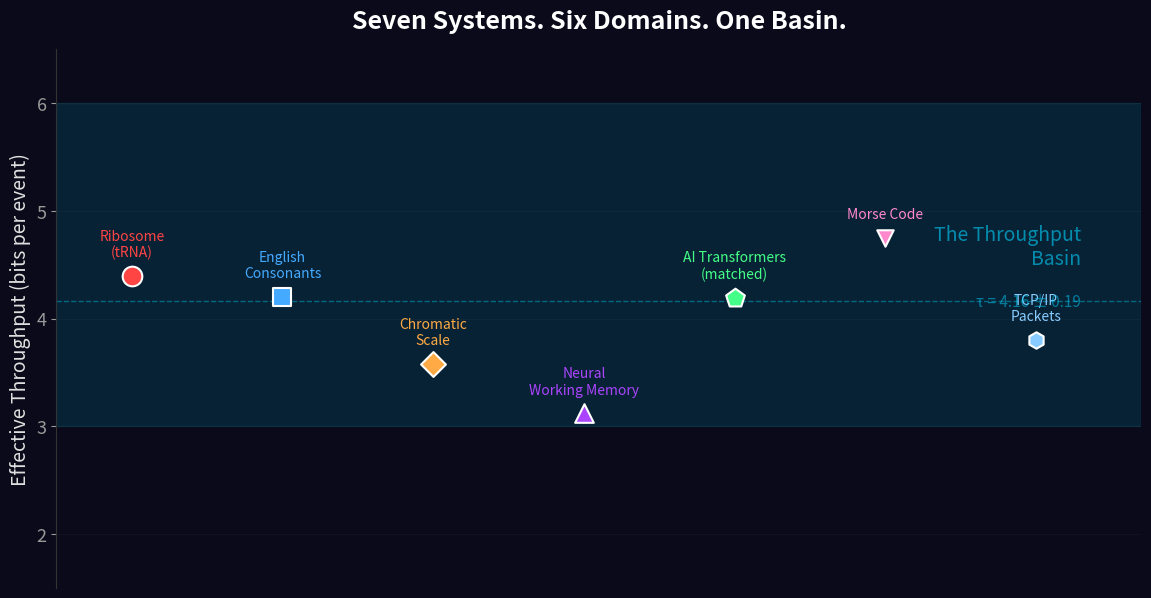
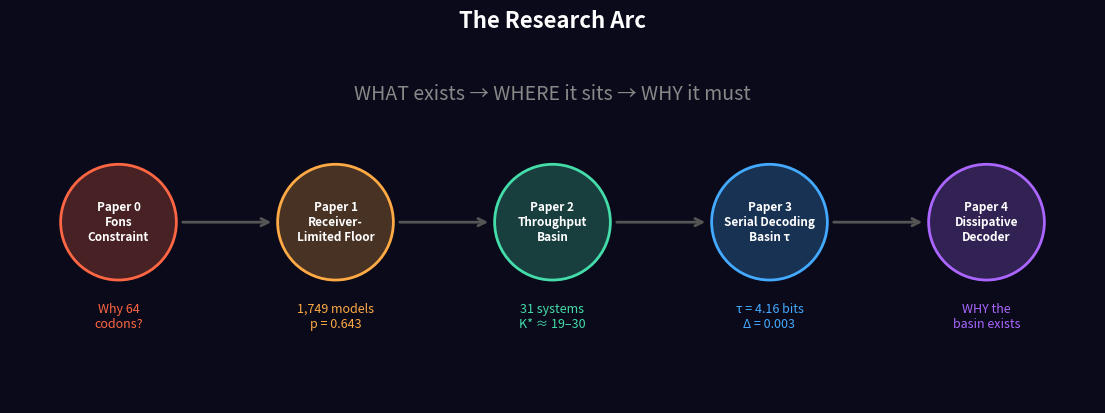
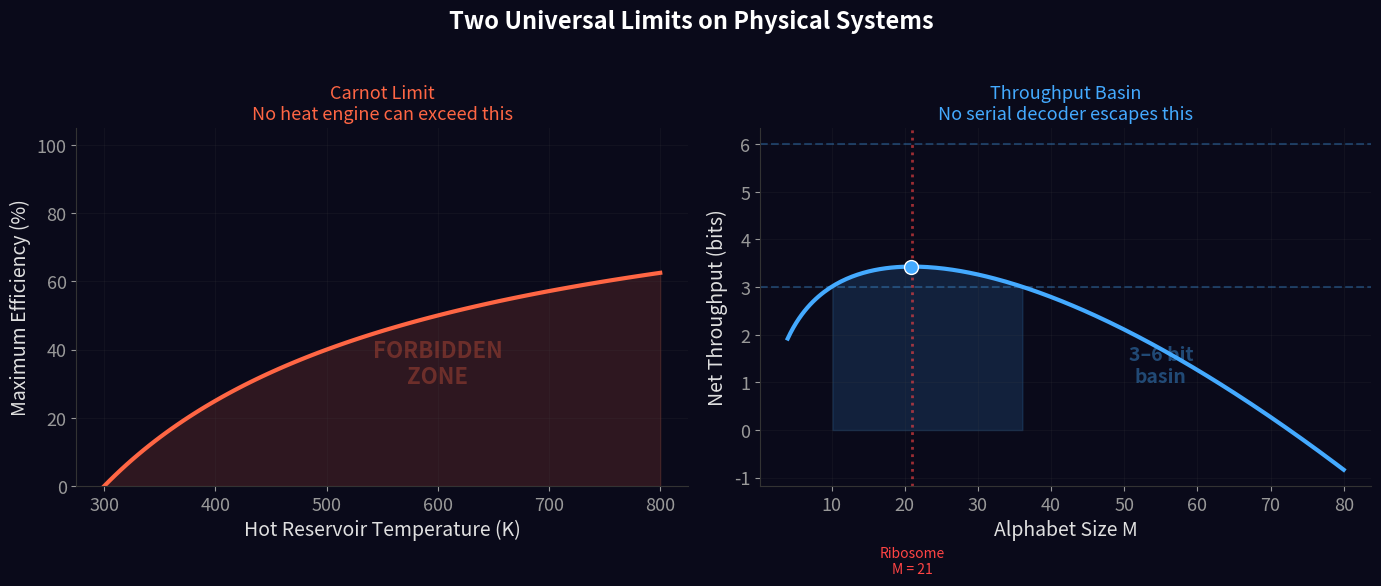
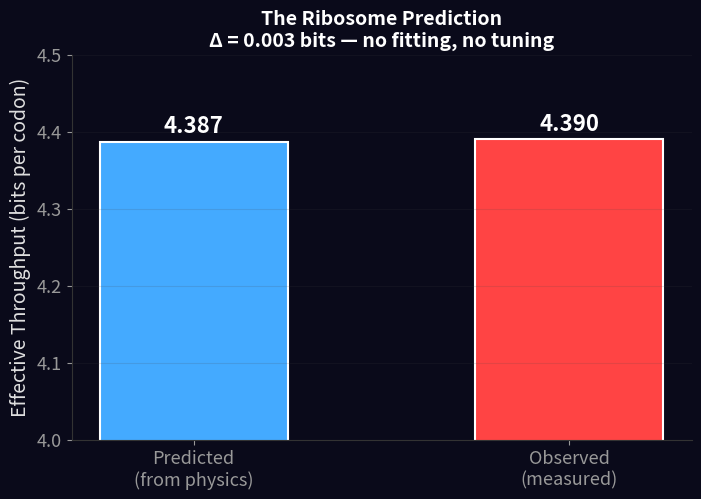

These figures' Python source, in order:
#!/usr/bin/env python3
"""Generate all website visuals for WindstormInstitute.org"""
import numpy as np
import matplotlib
matplotlib.use('Agg')
import matplotlib.pyplot as plt

matplotlib.rcParams.update({
    'font.size': 13, 'axes.labelsize': 14, 'axes.titlesize': 16,
    'figure.dpi': 200, 'savefig.dpi': 300, 'savefig.bbox': 'tight',
    'font.family': 'sans-serif',
    'axes.facecolor': '#0a0a1a', 'figure.facecolor': '#0a0a1a',
    'text.color': '#e0e0e0', 'axes.labelcolor': '#e0e0e0',
    'xtick.color': '#999999', 'ytick.color': '#999999',
})

import os, sys
OUT = sys.argv[1] if len(sys.argv) > 1 else '.'
os.makedirs(OUT, exist_ok=True)

# === VISUAL 1: Hero Convergence ===
fig, ax = plt.subplots(figsize=(14, 7))
ax.axhspan(3, 6, alpha=0.12, color='#00d4ff', zorder=0)
ax.axhline(4.16, color='#00d4ff', alpha=0.4, linestyle='--', linewidth=1)
systems = [
    ('Ribosome\n(tRNA)', 4.39, '#ff4444', 'o', 200),
    ('English\nConsonants', 4.20, '#44aaff', 's', 180),
    ('Chromatic\nScale', 3.58, '#ffaa44', 'D', 160),
    ('Neural\nWorking Memory', 3.12, '#aa44ff', '^', 180),
    ('AI Transformers\n(matched)', 4.19, '#44ff88', 'p', 200),
    ('Morse Code', 4.75, '#ff88cc', 'v', 140),
    ('TCP/IP\nPackets', 3.80, '#88ccff', 'h', 140),
]
xs = np.linspace(0.5, 6.5, len(systems))
for (n,v,c,m,s), x in zip(systems, xs):
    ax.scatter(x, v, c=c, marker=m, s=s, edgecolors='white', linewidths=1.5, zorder=5)
    ax.annotate(n, (x,v), fontsize=10, color=c, ha='center', va='bottom', xytext=(0,12), textcoords='offset points')
ax.text(6.8, 4.5, 'The Throughput\nBasin', fontsize=14, color='#00d4ff', alpha=0.6, fontstyle='italic', ha='right')
ax.text(6.8, 4.16, 'τ = 4.16 ± 0.19', fontsize=11, color='#00d4ff', alpha=0.5, ha='right', va='center')
ax.set_xlim(0, 7.2); ax.set_ylim(1.5, 6.5)
ax.set_ylabel('Effective Throughput (bits per event)'); ax.set_xticks([])
ax.set_title('Seven Systems. Six Domains. One Basin.', fontsize=18, fontweight='bold', color='white', pad=15)
for s in ['top','right','bottom']: ax.spines[s].set_visible(False)
ax.spines['left'].set_color('#333333'); ax.grid(True, axis='y', alpha=0.15, color='#444444')
plt.savefig(f'{OUT}/web_hero_convergence.png', facecolor='#0a0a1a'); plt.close()
print("1/4 Hero convergence")

# === VISUAL 2: Research Arc ===
fig, ax = plt.subplots(figsize=(14, 5))
papers = [('Paper 0\nFons\nConstraint','Why 64\ncodons?','#ff6644'),
    ('Paper 1\nReceiver-\nLimited Floor','1,749 models\np = 0.643','#ffaa44'),
    ('Paper 2\nThroughput\nBasin','31 systems\nK* ≈ 19–30','#44ddaa'),
    ('Paper 3\nSerial Decoding\nBasin τ','τ = 4.16 bits\nΔ = 0.003','#44aaff'),
    ('Paper 4\nDissipative\nDecoder','WHY the\nbasin exists','#aa66ff')]
pxs = np.linspace(1, 13, 5)
for i,(t,r,c) in enumerate(papers):
    ax.add_patch(plt.Circle((pxs[i],2.5), 0.8, color=c, alpha=0.25, zorder=3))
    ax.add_patch(plt.Circle((pxs[i],2.5), 0.8, fill=False, color=c, linewidth=2, zorder=4))
    ax.text(pxs[i], 2.5, t, ha='center', va='center', fontsize=8.5, fontweight='bold', color='white', zorder=5)
    ax.text(pxs[i], 1.2, r, ha='center', va='center', fontsize=9, color=c, fontstyle='italic')
    if i < 4: ax.annotate('', xy=(pxs[i+1]-0.85,2.5), xytext=(pxs[i]+0.85,2.5), arrowprops=dict(arrowstyle='->', color='#555555', lw=2))
ax.text(7, 4.2, 'WHAT exists → WHERE it sits → WHY it must', ha='center', fontsize=14, color='#888888', fontstyle='italic')
ax.set_xlim(-0.5, 14.5); ax.set_ylim(0, 5); ax.set_aspect('equal'); ax.axis('off')
ax.set_title('The Research Arc', fontsize=16, color='white', fontweight='bold', pad=10)
plt.savefig(f'{OUT}/web_research_arc.png', facecolor='#0a0a1a'); plt.close()
print("2/4 Research arc")

# === VISUAL 3: Carnot Analogy ===
fig, (a1,a2) = plt.subplots(1, 2, figsize=(14, 6))
temps = np.linspace(300, 800, 100); eta = 1 - 300/temps
a1.plot(temps, eta*100, color='#ff6644', linewidth=3); a1.fill_between(temps, eta*100, alpha=0.15, color='#ff6644')
a1.set_xlabel('Hot Reservoir Temperature (K)'); a1.set_ylabel('Maximum Efficiency (%)')
a1.set_title('Carnot Limit\nNo heat engine can exceed this', color='#ff6644', fontsize=13)
a1.set_ylim(0, 105); a1.grid(True, alpha=0.15, color='#444444')
a1.text(600, 30, 'FORBIDDEN\nZONE', fontsize=16, color='#ff6644', alpha=0.3, ha='center', fontweight='bold')
for s in ['top','right']: a1.spines[s].set_visible(False)
for s in ['left','bottom']: a1.spines[s].set_color('#333333')
Mv = np.linspace(4, 80, 200); U = np.log2(Mv) - 0.01 * Mv**1.5
a2.plot(Mv, U, color='#44aaff', linewidth=3); a2.fill_between(Mv, U, where=(U>3)&(U<6), alpha=0.15, color='#44aaff')
a2.axhline(3, color='#44aaff', ls='--', alpha=0.3); a2.axhline(6, color='#44aaff', ls='--', alpha=0.3)
a2.axvline(21, color='#ff4444', ls=':', alpha=0.6, lw=2); a2.text(21, -3, 'Ribosome\nM = 21', ha='center', color='#ff4444', fontsize=10)
a2.scatter([Mv[np.argmax(U)]], [max(U)], color='#44aaff', s=100, zorder=5, edgecolors='white')
a2.set_xlabel('Alphabet Size M'); a2.set_ylabel('Net Throughput (bits)')
a2.set_title('Throughput Basin\nNo serial decoder escapes this', color='#44aaff', fontsize=13)
a2.grid(True, alpha=0.15, color='#444444'); a2.text(55, 1, '3–6 bit\nbasin', fontsize=14, color='#44aaff', alpha=0.4, ha='center', fontweight='bold')
for s in ['top','right']: a2.spines[s].set_visible(False)
for s in ['left','bottom']: a2.spines[s].set_color('#333333')
fig.suptitle('Two Universal Limits on Physical Systems', fontsize=17, color='white', fontweight='bold', y=1.02)
plt.tight_layout(); plt.savefig(f'{OUT}/web_carnot_analogy.png', facecolor='#0a0a1a'); plt.close()
print("3/4 Carnot analogy")

# === VISUAL 4: Ribosome Prediction ===
fig, ax = plt.subplots(figsize=(8, 5))
bars = ax.bar(['Predicted\n(from physics)', 'Observed\n(measured)'], [4.387, 4.390], color=['#44aaff','#ff4444'], width=0.5, edgecolor='white', linewidth=1.5)
ax.set_ylim(4.0, 4.5); ax.set_ylabel('Effective Throughput (bits per codon)')
ax.set_title('The Ribosome Prediction\nΔ = 0.003 bits — no fitting, no tuning', color='white', fontsize=14, fontweight='bold')
for b,v in zip(bars,[4.387,4.390]): ax.text(b.get_x()+b.get_width()/2, v+0.005, f'{v:.3f}', ha='center', va='bottom', fontsize=16, fontweight='bold', color='white')
for s in ['top','right']: ax.spines[s].set_visible(False)
for s in ['left','bottom']: ax.spines[s].set_color('#333333')
ax.grid(True, axis='y', alpha=0.15, color='#444444')
plt.savefig(f'{OUT}/web_ribosome_prediction.png', facecolor='#0a0a1a'); plt.close()
print("4/4 Ribosome prediction")
print("ALL IMAGES GENERATED")
